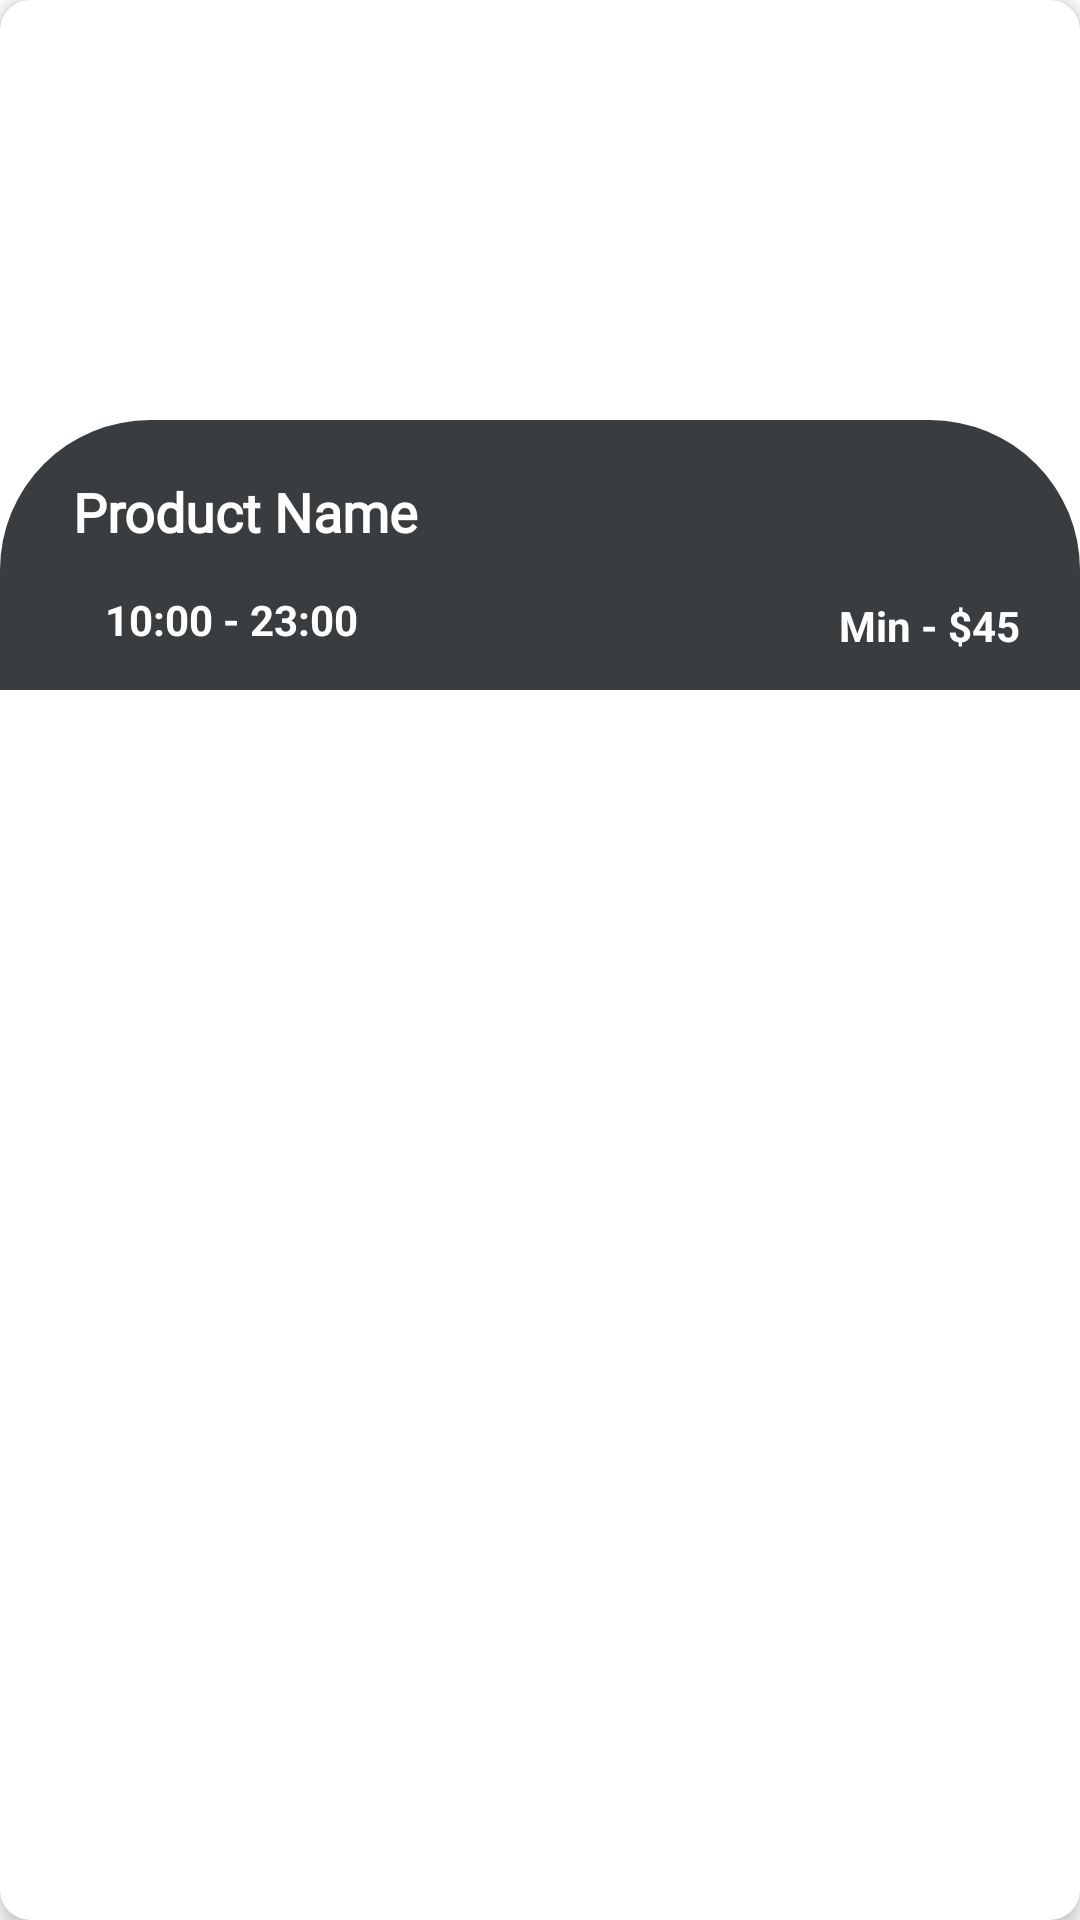

The Android layout XML behind this screen, and the referenced resources:
<!-- AndroidManifest.xml: application theme Theme.MyApplication -->
<!-- res/layout/home_vertical_item.xml -->
<?xml version="1.0" encoding="utf-8"?>
<androidx.cardview.widget.CardView xmlns:android="http://schemas.android.com/apk/res/android"
    android:layout_width="match_parent"
    android:layout_height="wrap_content"
    xmlns:app="http://schemas.android.com/apk/res-auto"
    android:layout_margin="9dp"
    app:cardCornerRadius="10dp"
    app:cardElevation="4dp">

<androidx.constraintlayout.widget.ConstraintLayout
    android:layout_width="match_parent"
    android:layout_height="wrap_content">

    <ImageView
        android:id="@+id/ver_img"
        android:layout_width="match_parent"
        android:layout_height="230dp"
        android:scaleType="centerCrop"
        android:src="@drawable/downloaddinner"
        app:layout_constraintBottom_toBottomOf="parent"
        app:layout_constraintEnd_toEndOf="parent"
        app:layout_constraintStart_toStartOf="parent"
        app:layout_constraintTop_toTopOf="parent"
        android:contentDescription="TODO" />

    <androidx.constraintlayout.widget.ConstraintLayout
        android:id="@+id/constrintlayout"
        android:layout_width="match_parent"
        android:layout_height="90dp"
        android:background="@drawable/round_bg"
        app:layout_constraintBottom_toBottomOf="parent"
        app:layout_constraintEnd_toEndOf="parent"
        app:layout_constraintHorizontal_bias="0.0"
        app:layout_constraintStart_toStartOf="parent"
        app:layout_constraintTop_toTopOf="parent"
        app:layout_constraintVertical_bias="1.0">

        <TextView
            android:id="@+id/name"
            android:layout_width="wrap_content"
            android:layout_height="wrap_content"
            android:layout_marginTop="10dp"
            android:fontFamily="@font/amita"
            android:text="@string/product_name"
            android:textColor="@color/white"
            android:textSize="18sp"
            android:textStyle="bold"
            app:layout_constraintBottom_toBottomOf="parent"
            app:layout_constraintEnd_toEndOf="parent"
            app:layout_constraintHorizontal_bias="0.1"
            app:layout_constraintStart_toStartOf="parent"
            app:layout_constraintTop_toTopOf="parent"
            app:layout_constraintVertical_bias="0.15" />

        <ImageView
            android:id="@+id/imageview5"
            android:layout_width="wrap_content"
            android:layout_height="wrap_content"
            android:layout_marginLeft="30dp"
            android:src="@drawable/ic_baseline_access_time_filled_24"
            app:layout_constraintBottom_toBottomOf="parent"
            app:layout_constraintStart_toStartOf="parent"
            app:layout_constraintTop_toBottomOf="@+id/name"
            android:contentDescription="@string/todo" />

        <TextView
            android:id="@+id/timimg"
            android:layout_width="wrap_content"
            android:layout_height="wrap_content"
            android:layout_marginStart="5dp"
            android:text="@string/_10_00_23_00"
            android:textColor="@color/white"
            android:textStyle="bold"
            app:layout_constraintBottom_toBottomOf="parent"
            app:layout_constraintStart_toEndOf="@+id/imageview5"
            app:layout_constraintTop_toBottomOf="@+id/name" />


        <TextView
            android:id="@+id/price"
            android:layout_width="wrap_content"
            android:layout_height="wrap_content"
            android:layout_marginEnd="5dp"
            android:text="@string/min_45"
            android:textColor="@color/white"
            android:textStyle="bold"
            app:layout_constraintBottom_toBottomOf="parent"
            app:layout_constraintEnd_toEndOf="parent"
            app:layout_constraintHorizontal_bias="0.915"
            app:layout_constraintStart_toEndOf="@+id/timimg"
            app:layout_constraintTop_toTopOf="parent"
            app:layout_constraintVertical_bias="0.83" />
    </androidx.constraintlayout.widget.ConstraintLayout>

</androidx.constraintlayout.widget.ConstraintLayout>

</androidx.cardview.widget.CardView>
<!-- resources referenced by this layout -->
<resources>
  <color name="white">#FFFFFF</color>
  <!-- drawable round_bg (drawable) -->
  <?xml version="1.0" encoding="utf-8"?>
  <shape xmlns:android="http://schemas.android.com/apk/res/android">
          <solid
              android:color="@color/gray" />
      <corners android:topRightRadius="50dp"
          android:topLeftRadius="50dp"/>
  
  </shape>
  <string name="_10_00_23_00">10:00 - 23:00</string>
  <string name="min_45">Min - $45</string>
  <string name="product_name">Product Name</string>
  <string name="todo">TODO</string>
  <style name="Theme.MyApplication" parent="Theme.MaterialComponents.DayNight.NoActionBar">
          
          <item name="colorPrimary">@color/orange</item>
          <item name="colorPrimaryVariant">@color/orange</item>
          <item name="colorOnPrimary">@color/white</item>
          
          <item name="colorSecondary">@color/teal_200</item>
          <item name="colorSecondaryVariant">@color/teal_700</item>
          <item name="colorOnSecondary">@color/black</item>
          
          <item name="android:statusBarColor" tools:targetApi="l">?attr/colorPrimaryVariant</item>
          
      </style>
  <color name="gray">#393d40</color>
  <color name="orange">#FA3403</color>
  <color name="teal_200">#FF03DAC5</color>
  <color name="teal_700">#FF018786</color>
  <color name="black">#FF000000</color>
</resources>
